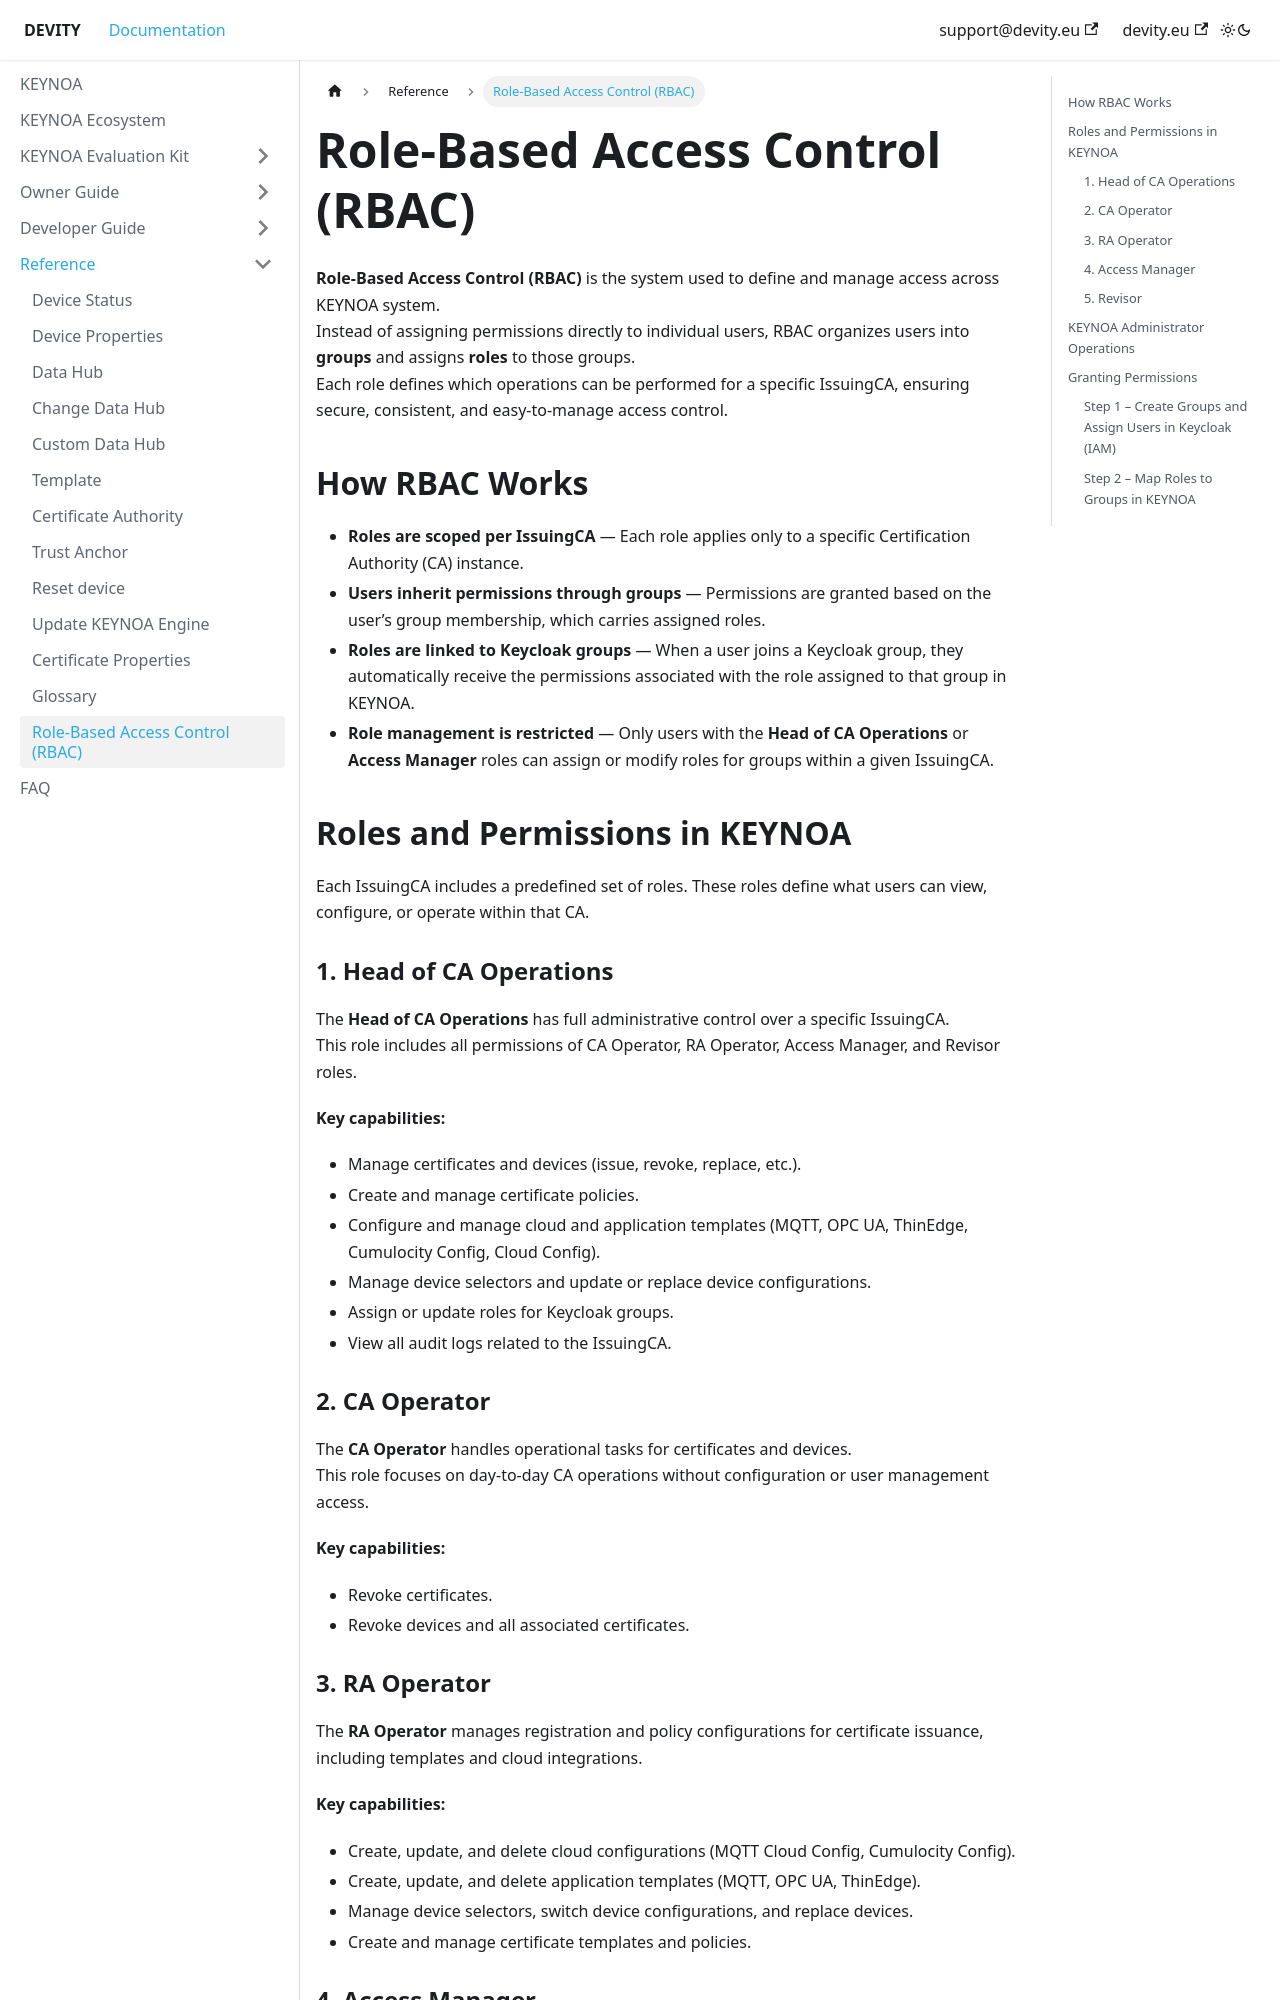

repository: DEVITY-IOT/devity-iot.github.io · page: reference/rbac/index.html · generator: docusaurus

# Role-Based Access Control (RBAC)

**Role-Based Access Control (RBAC)** is the system used to define and manage access across KEYNOA system.  
Instead of assigning permissions directly to individual users, RBAC organizes users into **groups** and assigns **roles** to those groups.  
Each role defines which operations can be performed for a specific IssuingCA, ensuring secure, consistent, and
easy-to-manage access control.


## How RBAC Works

- **Roles are scoped per IssuingCA** — Each role applies only to a specific Certification Authority (CA) instance.
- **Users inherit permissions through groups** — Permissions are granted based on the user’s group membership, which
  carries assigned roles.
- **Roles are linked to Keycloak groups** — When a user joins a Keycloak group, they automatically receive the
  permissions associated with the role assigned to that group in KEYNOA.
- **Role management is restricted** — Only users with the **Head of CA Operations** or **Access Manager** roles can assign
  or modify roles for groups within a given IssuingCA.


## Roles and Permissions in KEYNOA

Each IssuingCA includes a predefined set of roles. These roles define what users can view, configure, or operate within
that CA.
